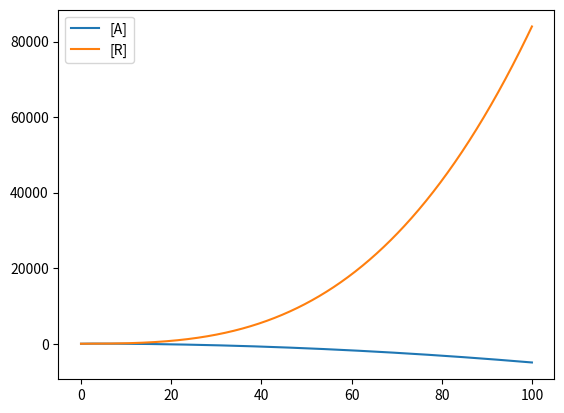

Here is the Python script that generated this plot:
# -*- coding: utf-8 -*-
"""
Created on Tue Nov 21 17:51:53 2017

[redacted]
"""

# -*- coding: utf-8 -*-
"""
Created on Tue Nov 21 15:33:53 2017

[redacted]
"""

import numpy as np
import scipy
import matplotlib.pyplot as plt


#######################################
#Defining differential equations
#######################################

#Paramaters for the functions
kA=1
alphaA=250
KA=1
n=1
alphaA0=1
gammaA=1
kR=1
alphaR=30
KR=1
m=2
alphaR0=1
gammaR=0.5


'''
#Setting up the function1
numerator1=kA*alphaA*((A/KA)**n)+alphaA0
denominator1=(1+(A/KA)**n+(R/KR)**m)
leak=gammaA*A

#dA/dt
f1=(numerator1)/(denominator1)-leak

#Setting up the function2
numerator2=kR*(alphaR*((A/KA)**n)+alphaA0)
denominator2=(1+(A/KA)**n)
leak2=gammaR*R

#dR/dt
f2=(numerator2)/(denominator2)-leak2
'''

##################################
#SETTING UP NUMERICAL INTEGRATOR
##################################

stepsize=0.1
starting=0
ending=100


x=[]
y=[]
y2=[]
b=starting
b2=starting
i=starting


def derivative (A,R):
    #Setting up the function1
    numerator1=kA*(alphaA*((A/KA)**n)+alphaA0)
    denominator1=(1+(A/KA)**n+(R/KR)**m)
    leak=gammaA*A

    #dA/dt
    f1=(numerator1)/(denominator1)-leak
    
    return f1

def derivative2 (A,R):
    #Setting up the function2
    numerator2=kR*(alphaR*((A/KA)**n)+alphaA0)
    denominator2=(1+(A/KA)**n)
    leak2=gammaR*R
    
    #dR/dt
    f2=(numerator2)/(denominator2)-leak2    
    
    return f2

while i <= ending:
    f=derivative(i, b2)*stepsize+b
    f2=derivative2(i, b)*stepsize+b2
    b=f
    b2=f2
    y.append(f)
    x.append(i)
    y2.append(f2)
    i += stepsize
    
plt.plot(x,y, label='[A]')
plt.plot(x,y2, label='[R]')
plt.legend()
plt.show()